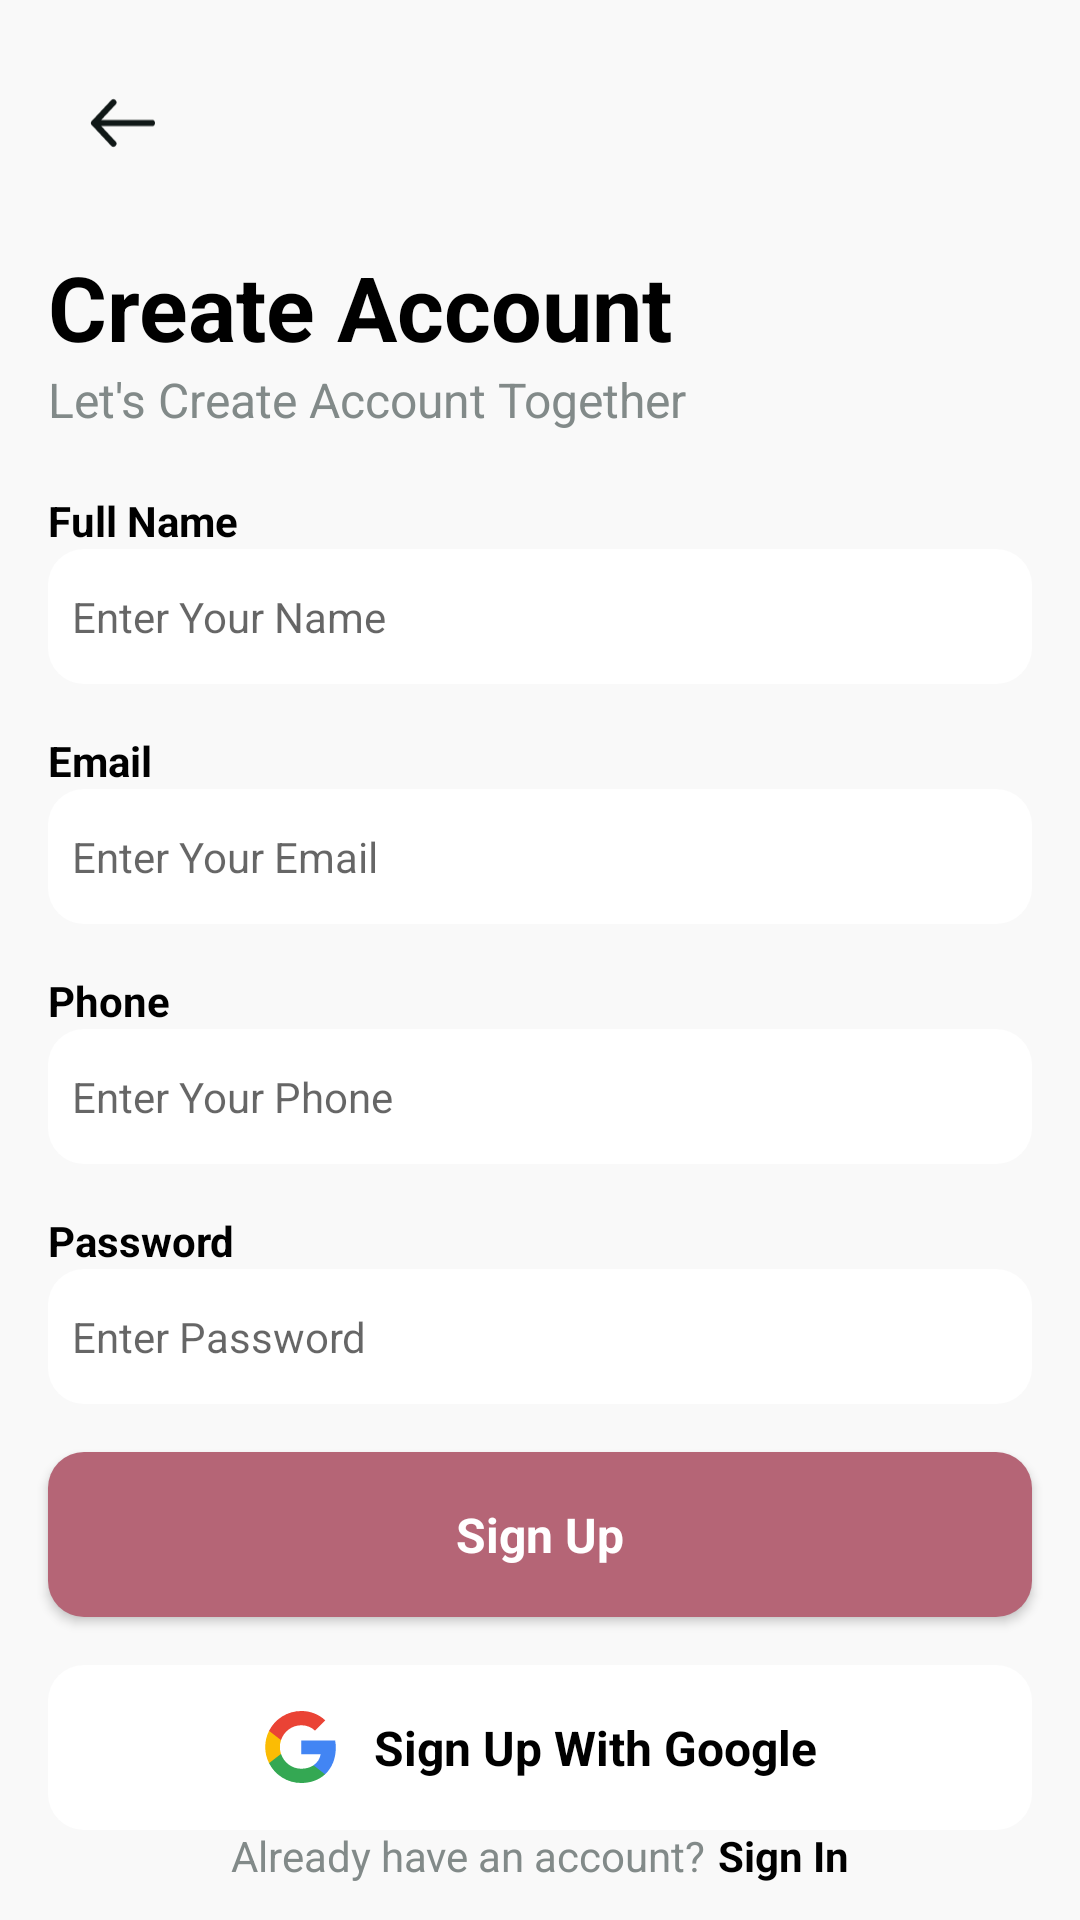

This screen was rendered from an Android layout file. Write that file and the resources it references.
<!-- AndroidManifest.xml: application theme Theme.GiveBox -->
<!-- res/layout/fragment_register.xml -->
<?xml version="1.0" encoding="utf-8"?>
<androidx.constraintlayout.widget.ConstraintLayout xmlns:android="http://schemas.android.com/apk/res/android"
    xmlns:app="http://schemas.android.com/apk/res-auto"
    xmlns:tools="http://schemas.android.com/tools"
    android:layout_width="match_parent"
    android:layout_height="match_parent"
    tools:context=".ui.register.RegisterFragment">

    <androidx.appcompat.widget.AppCompatImageView
        android:id="@+id/imgBack"
        android:layout_width="50dp"
        android:layout_height="50dp"
        android:layout_margin="16dp"
        android:background="@drawable/round_shape_white"
        android:foreground="?actionBarItemBackground"
        android:padding="14sp"
        android:src="@drawable/ic_back"
        app:layout_constraintStart_toStartOf="parent"
        app:layout_constraintTop_toTopOf="parent" />

    <androidx.appcompat.widget.AppCompatTextView
        android:id="@+id/txtHead"
        android:layout_width="wrap_content"
        android:layout_height="wrap_content"
        android:layout_margin="16dp"
        android:text="@string/create_account"
        android:textColor="@color/black"
        android:textSize="30sp"
        android:textStyle="bold"
        app:layout_constraintStart_toStartOf="parent"
        app:layout_constraintTop_toBottomOf="@id/imgBack" />

    <androidx.appcompat.widget.AppCompatTextView
        android:id="@+id/txtSubHead"
        android:layout_width="wrap_content"
        android:layout_height="wrap_content"
        android:text="@string/let_s_create_account_together"
        android:textColor="@color/gray"
        android:textSize="16sp"
        app:layout_constraintStart_toStartOf="@id/txtHead"
        app:layout_constraintTop_toBottomOf="@id/txtHead" />

    <androidx.appcompat.widget.LinearLayoutCompat
        android:id="@+id/input1"
        android:layout_width="0dp"
        android:layout_height="wrap_content"
        android:layout_marginStart="16sp"
        android:layout_marginTop="20dp"
        android:layout_marginEnd="16sp"
        android:orientation="vertical"
        app:layout_constraintEnd_toEndOf="parent"
        app:layout_constraintStart_toStartOf="parent"
        app:layout_constraintTop_toBottomOf="@id/txtSubHead">

        <androidx.appcompat.widget.AppCompatTextView
            android:layout_width="wrap_content"
            android:layout_height="wrap_content"
            android:text="@string/full_name"
            android:textColor="@color/black"
            android:textSize="14sp"
            android:textStyle="bold" />

        <androidx.appcompat.widget.AppCompatEditText
            android:id="@+id/edtUsername"
            android:layout_width="match_parent"
            android:layout_height="45sp"
            android:background="@drawable/input_shape"
            android:hint="@string/enter_your_name"
            android:inputType="text"
            android:padding="8dp"
            android:textColor="@color/black"
            android:textSize="14sp" />
    </androidx.appcompat.widget.LinearLayoutCompat>

    <androidx.appcompat.widget.LinearLayoutCompat
        android:id="@+id/input2"
        android:layout_width="0dp"
        android:layout_height="wrap_content"
        android:layout_margin="16sp"
        android:orientation="vertical"
        app:layout_constraintEnd_toEndOf="parent"
        app:layout_constraintStart_toStartOf="parent"
        app:layout_constraintTop_toBottomOf="@id/input1">

        <androidx.appcompat.widget.AppCompatTextView
            android:layout_width="wrap_content"
            android:layout_height="wrap_content"
            android:text="@string/email"
            android:textColor="@color/black"
            android:textSize="14sp"
            android:textStyle="bold" />

        <androidx.appcompat.widget.AppCompatEditText
            android:id="@+id/edtEmail"
            android:layout_width="match_parent"
            android:layout_height="45sp"
            android:background="@drawable/input_shape"
            android:hint="@string/enter_your_email"
            android:inputType="textEmailAddress"
            android:padding="8dp"
            android:textColor="@color/black"
            android:textSize="14sp" />
    </androidx.appcompat.widget.LinearLayoutCompat>

    <androidx.appcompat.widget.LinearLayoutCompat
        android:id="@+id/input3"
        android:layout_width="0dp"
        android:layout_height="wrap_content"
        android:layout_margin="16sp"
        android:orientation="vertical"
        app:layout_constraintEnd_toEndOf="parent"
        app:layout_constraintStart_toStartOf="parent"
        app:layout_constraintTop_toBottomOf="@id/input2">

        <androidx.appcompat.widget.AppCompatTextView
            android:layout_width="wrap_content"
            android:layout_height="wrap_content"
            android:text="@string/phone"
            android:textColor="@color/black"
            android:textSize="14sp"
            android:textStyle="bold" />

        <androidx.appcompat.widget.AppCompatEditText
            android:id="@+id/edtPhone"
            android:layout_width="match_parent"
            android:layout_height="45sp"
            android:background="@drawable/input_shape"
            android:hint="@string/enter_your_phone"
            android:inputType="phone"
            android:maxLength="13"
            android:padding="8dp"
            android:textColor="@color/black"
            android:textSize="14sp" />
    </androidx.appcompat.widget.LinearLayoutCompat>

    <androidx.appcompat.widget.LinearLayoutCompat
        android:id="@+id/input4"
        android:layout_width="0dp"
        android:layout_height="wrap_content"
        android:layout_margin="16sp"
        android:orientation="vertical"
        app:layout_constraintEnd_toEndOf="parent"
        app:layout_constraintStart_toStartOf="parent"
        app:layout_constraintTop_toBottomOf="@id/input3">

        <androidx.appcompat.widget.AppCompatTextView
            android:layout_width="wrap_content"
            android:layout_height="wrap_content"
            android:text="@string/password"
            android:textColor="@color/black"
            android:textSize="14sp"
            android:textStyle="bold" />

        <androidx.appcompat.widget.AppCompatEditText
            android:id="@+id/edtPassword"
            android:layout_width="match_parent"
            android:layout_height="45sp"
            android:background="@drawable/input_shape"
            android:hint="@string/enter_password"
            android:inputType="textPassword"
            android:padding="8dp"
            android:textColor="@color/black"
            android:textSize="14sp" />
    </androidx.appcompat.widget.LinearLayoutCompat>

    <androidx.appcompat.widget.AppCompatButton
        android:id="@+id/btnSignup"
        android:layout_width="0dp"
        android:layout_height="55dp"
        android:layout_margin="16sp"
        android:background="@drawable/button_shape"
        android:gravity="center"
        android:text="@string/sign_up"
        android:textAllCaps="false"
        android:textColor="@color/white"
        android:textSize="16sp"
        android:textStyle="bold"
        app:layout_constraintEnd_toEndOf="parent"
        app:layout_constraintStart_toStartOf="parent"
        app:layout_constraintTop_toBottomOf="@id/input4" />

    <androidx.appcompat.widget.LinearLayoutCompat
        android:id="@+id/btnGoogle"
        android:layout_width="0dp"
        android:layout_height="55dp"
        android:layout_margin="16sp"
        android:background="@drawable/input_shape"
        android:foreground="?selectableItemBackground"
        android:gravity="center"
        android:orientation="horizontal"
        app:layout_constraintEnd_toEndOf="parent"
        app:layout_constraintStart_toStartOf="parent"
        app:layout_constraintTop_toBottomOf="@id/btnSignup">

        <androidx.appcompat.widget.AppCompatImageView
            android:layout_width="wrap_content"
            android:layout_height="wrap_content"
            android:src="@drawable/ic_google" />

        <androidx.appcompat.widget.AppCompatTextView
            android:layout_width="wrap_content"
            android:layout_height="wrap_content"
            android:layout_marginStart="12sp"
            android:text="@string/sign_up_with_google"
            android:textColor="@color/black"
            android:textSize="16sp"
            android:textStyle="bold" />

    </androidx.appcompat.widget.LinearLayoutCompat>

    <androidx.appcompat.widget.LinearLayoutCompat
        android:layout_width="0dp"
        android:layout_height="wrap_content"
        android:gravity="center"
        android:orientation="horizontal"
        android:padding="12sp"
        app:layout_constraintBottom_toBottomOf="parent"
        app:layout_constraintEnd_toEndOf="parent"
        app:layout_constraintStart_toStartOf="parent">

        <androidx.appcompat.widget.AppCompatTextView
            android:layout_width="wrap_content"
            android:layout_height="wrap_content"
            android:text="@string/already_have_an_account"
            android:textColor="@color/gray"
            android:textSize="14sp" />

        <androidx.appcompat.widget.AppCompatTextView
            android:id="@+id/txtSignIn"
            android:layout_width="wrap_content"
            android:layout_height="wrap_content"
            android:layout_marginStart="4dp"
            android:text="@string/sign_in"
            android:textColor="@color/black"
            android:textSize="14sp"
            android:textStyle="bold" />

    </androidx.appcompat.widget.LinearLayoutCompat>


</androidx.constraintlayout.widget.ConstraintLayout>
<!-- resources referenced by this layout -->
<resources>
  <color name="black">#000000</color>
  <color name="gray">#828A89</color>
  <color name="white">#FFFFFF</color>
  <!-- drawable button_shape (drawable) -->
  <?xml version="1.0" encoding="utf-8"?>
  <shape xmlns:android="http://schemas.android.com/apk/res/android"
      android:shape="rectangle">
      <solid android:color="@color/secondary" />
      <corners android:radius="12sp" />
  </shape>
  <!-- drawable ic_back (drawable) -->
  <vector xmlns:android="http://schemas.android.com/apk/res/android"
      android:width="16dp"
      android:height="12dp"
      android:viewportWidth="16"
      android:viewportHeight="12">
    <path
        android:pathData="M5.667,11L1,6M1,6L5.667,1M1,6L15,6"
        android:strokeLineJoin="round"
        android:strokeWidth="1.5"
        android:fillColor="#00000000"
        android:strokeColor="#101817"
        android:strokeLineCap="round"/>
  </vector>
  <!-- drawable input_shape (drawable) -->
  <?xml version="1.0" encoding="utf-8"?>
  <shape xmlns:android="http://schemas.android.com/apk/res/android"
      android:shape="rectangle">
      <solid android:color="@color/white" />
      <corners android:radius="12sp" />
  </shape>
  <string name="already_have_an_account">Already have an account?</string>
  <string name="create_account">Create Account</string>
  <string name="email">Email</string>
  <string name="enter_password">Enter Password</string>
  <string name="enter_your_email">Enter Your Email</string>
  <string name="enter_your_name">Enter Your Name</string>
  <string name="enter_your_phone">Enter Your Phone</string>
  <string name="full_name">Full Name</string>
  <string name="let_s_create_account_together">Let\'s Create Account Together</string>
  <string name="password">Password</string>
  <string name="phone">Phone</string>
  <string name="sign_in">Sign In</string>
  <string name="sign_up">Sign Up</string>
  <string name="sign_up_with_google">Sign Up With Google</string>
  <style name="Theme.GiveBox" parent="Theme.MaterialComponents.Light.NoActionBar">
          
          <item name="colorPrimary">@color/primary</item>
          <item name="colorPrimaryVariant">@color/primary_variant</item>
          <item name="colorOnPrimary">@color/primary</item>
          
          <item name="colorSecondary">@color/secondary</item>
          <item name="colorSecondaryVariant">@color/secondary_variant</item>
          <item name="colorOnSecondary">@color/black</item>
          
          <item name="android:statusBarColor">@color/primary</item>
          
          <item name="android:windowLightNavigationBar" tools:targetApi="o_mr1">true</item>
          <item name="android:windowLightStatusBar" tools:targetApi="o_mr1">true</item>
          <item name="android:navigationBarColor">@color/primary</item>
          <item name="android:windowBackground">@color/primary</item>
          <item name="fontFamily">@font/poppins</item>
      </style>
  <color name="secondary">#B56576</color>
  <color name="primary">#F9F9F9</color>
  <color name="primary_variant">#DCCDCD</color>
  <color name="secondary_variant">#D89EAA</color>
</resources>
